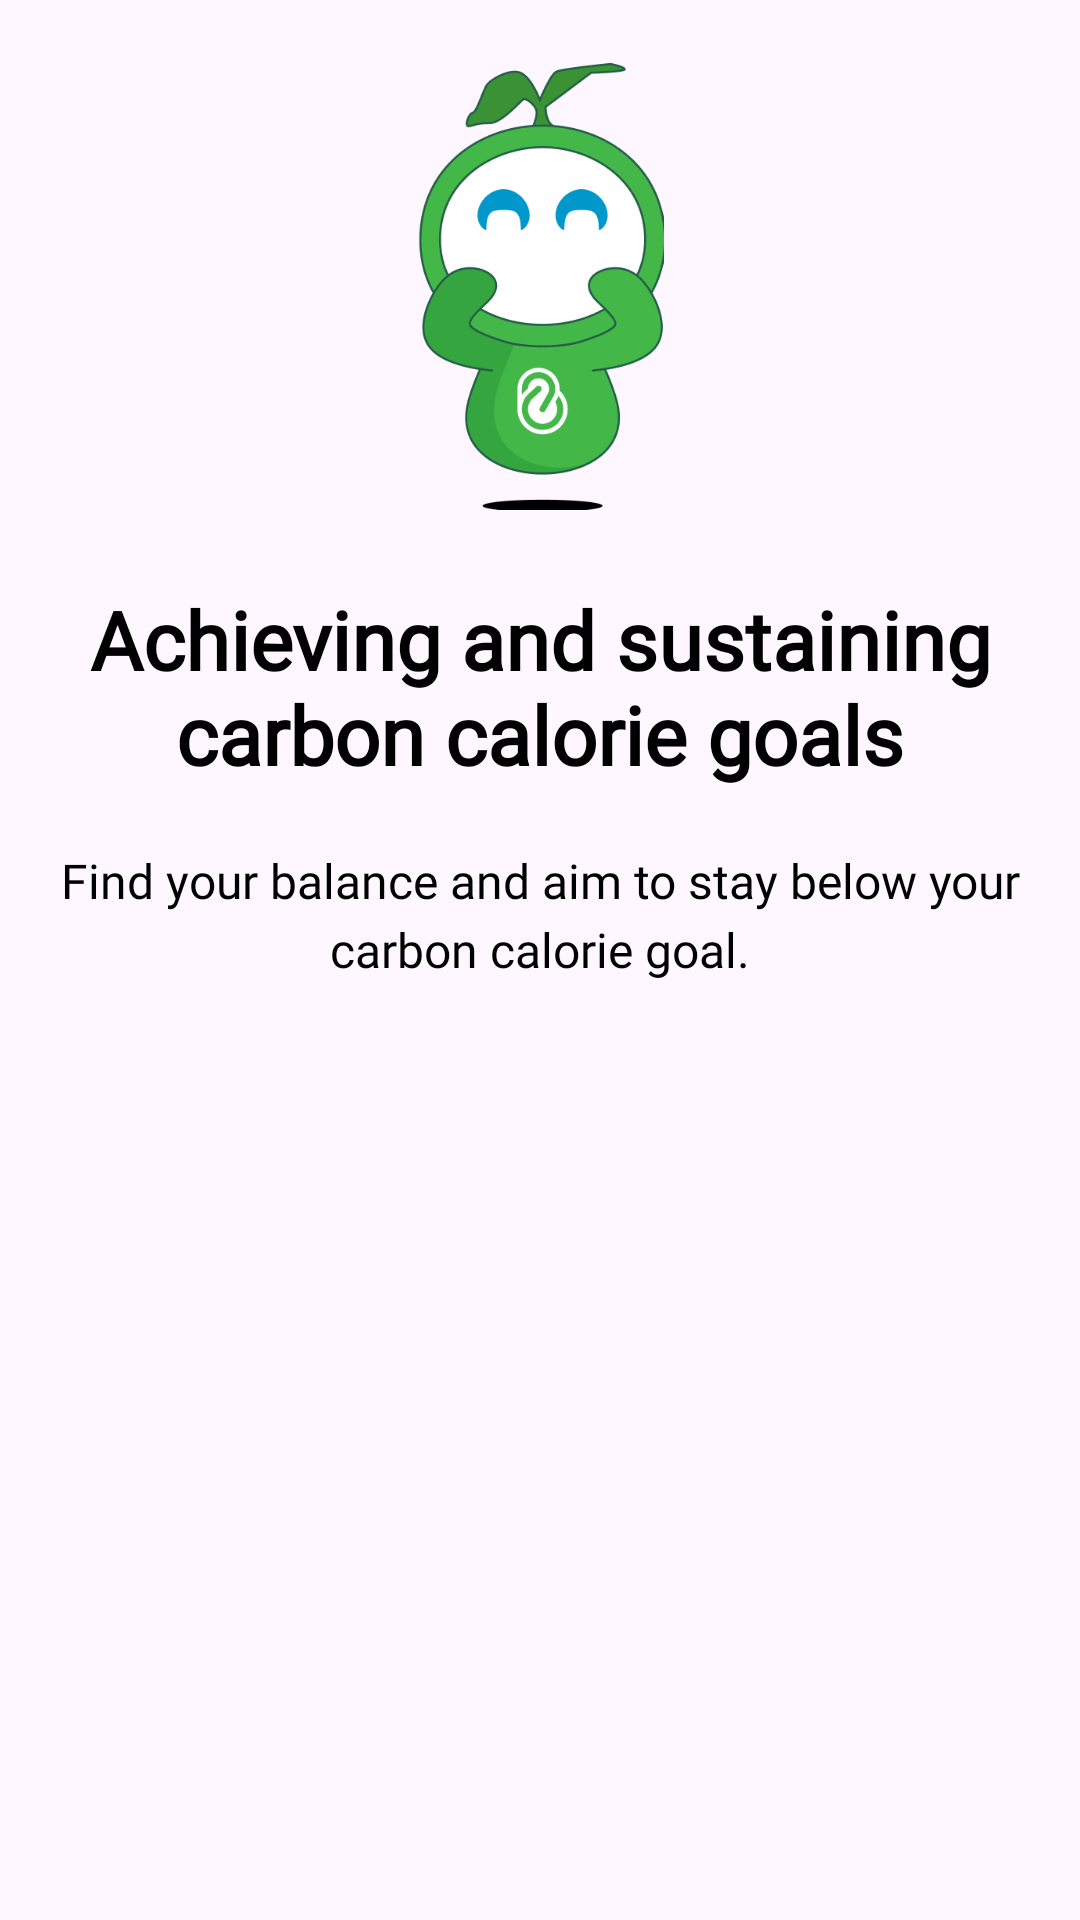

Layout XML and referenced resources for this Android screen:
<!-- AndroidManifest.xml: application theme Theme.Breeze -->
<!-- res/layout/fragment_question_third_screen.xml -->
<?xml version="1.0" encoding="utf-8"?>
<androidx.constraintlayout.widget.ConstraintLayout xmlns:android="http://schemas.android.com/apk/res/android"
    xmlns:app="http://schemas.android.com/apk/res-auto"
    xmlns:tools="http://schemas.android.com/tools"
    android:layout_width="match_parent"
    android:layout_height="wrap_content"
    android:padding="20dp"
    tools:context=".ui.fragments.onboarding.screen.FirstScreen">


    <ImageView
        android:id="@+id/imageView2"
        android:layout_width="250dp"
        android:layout_height="150dp"
        android:src="@drawable/maskot_question_finish"
        app:layout_constraintEnd_toEndOf="parent"
        app:layout_constraintStart_toStartOf="parent"
        app:layout_constraintTop_toTopOf="parent" />


    <TextView
        android:id="@+id/textView"
        android:layout_width="wrap_content"
        android:layout_height="wrap_content"
        android:layout_marginTop="25dp"
        android:fontFamily="@font/inter_bold"
        android:text="@string/text_questione_tree"
        android:textColor="@color/black"
        android:textSize="27sp"
        android:gravity="center"
        android:textStyle="bold"
        app:layout_constraintEnd_toEndOf="parent"
        app:layout_constraintStart_toStartOf="parent"
        app:layout_constraintTop_toBottomOf="@+id/imageView2" />

    <TextView
        android:id="@+id/textView2"
        android:layout_width="match_parent"
        android:layout_height="wrap_content"
        android:layout_marginTop="20dp"
        android:fontFamily="@font/inter"
        android:text="@string/text_question_three_desc"
        android:textColor="@color/black"
        android:textSize="16sp"
        android:gravity="center"
        android:lineSpacingExtra="4dp"
        app:layout_constraintStart_toStartOf="parent"
        app:layout_constraintEnd_toEndOf="parent"
        app:layout_constraintTop_toBottomOf="@+id/textView" />

    <View
        android:layout_width="wrap_content"
        android:layout_height="35dp"
        app:layout_constraintTop_toBottomOf="@id/textView2"
        app:layout_constraintStart_toStartOf="parent"
        app:layout_constraintEnd_toEndOf="parent"
        />

</androidx.constraintlayout.widget.ConstraintLayout>
<!-- resources referenced by this layout -->
<resources>
  <color name="black">#FF000000</color>
  <!-- drawable maskot_question_finish: png bitmap (drawable, 31056 bytes) -->
  <string name="text_question_three_desc">Find your balance and aim to stay below your carbon calorie goal.</string>
  <string name="text_questione_tree">Achieving and sustaining carbon calorie goals</string>
  <style name="Theme.Breeze" parent="Base.Theme.Breeze">
          <item name="searchViewStyle">@style/MySearchViewStyle</item>
      </style>
  <style name="Base.Theme.Breeze" parent="Theme.Material3.DayNight.NoActionBar">
          
           <item name="colorPrimary">@color/light_primary</item>
           <item name="colorPrimaryVariant">@color/light_primary</item>
           <item name="colorSecondary">@color/light_secondary</item>
           <item name="android:statusBarColor">@color/light_primary</item>
           <item name="colorAccent">@color/light_gray</item>
          <item name="colorOnBackground">@color/white_background</item>
      </style>
  <style name="MySearchViewStyle" parent="Widget.AppCompat.SearchView">
          <item name="android:textColor">#FFFFFF</item>
          <item name="android:textSize">14sp</item>
          <item name="android:actionMenuTextColor">@color/white</item>
      </style>
  <color name="light_primary">#1BD15D</color>
  <color name="light_secondary">#1F9E4D</color>
  <color name="light_gray">#8B8B8B</color>
  <color name="white_background">#FFFBFF</color>
  <color name="white">#FFFFFFFF</color>
</resources>
